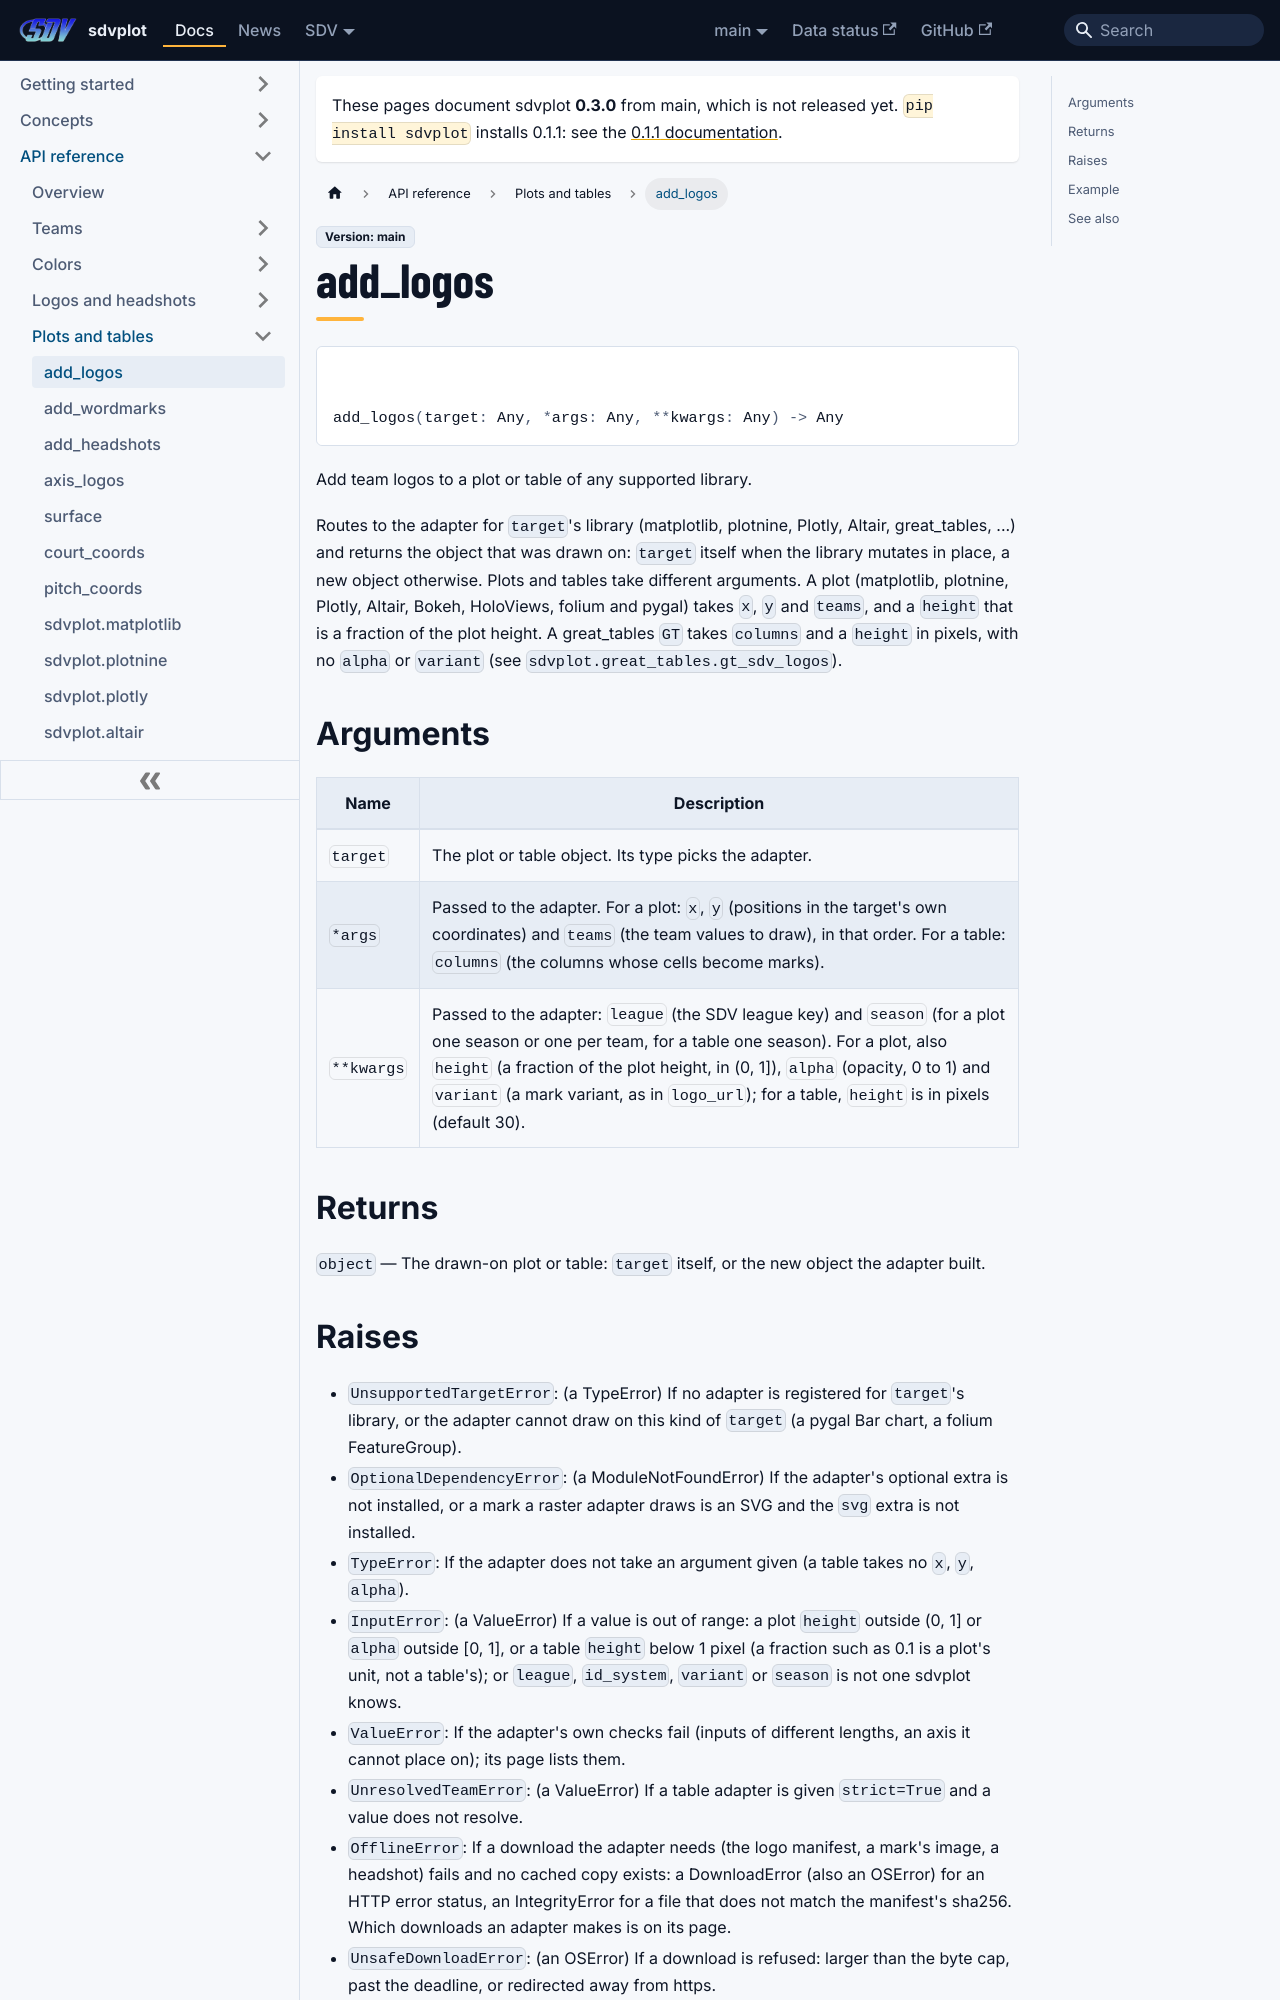

repository: sportsdataverse/sdvplot · page: docs/reference/add_logos/index.html · generator: docusaurus

---
title: add_logos
sidebar_label: add_logos
sidebar_position: 14
---

# add_logos

<div class="sdv-signature">

```python
add_logos(target: Any, *args: Any, **kwargs: Any) -> Any
```

</div>

Add team logos to a plot or table of any supported library.

Routes to the adapter for ``target``'s library (matplotlib, plotnine, Plotly, Altair, great_tables, ...) and returns
the object that was drawn on: ``target`` itself when the library mutates in place, a new object otherwise. Plots and
tables take different arguments. A plot (matplotlib, plotnine, Plotly, Altair, Bokeh, HoloViews, folium and pygal)
takes ``x``, ``y`` and ``teams``, and a ``height`` that is a fraction of the plot height. A great_tables ``GT``
takes ``columns`` and a ``height`` in pixels, with no ``alpha`` or ``variant`` (see
``sdvplot.great_tables.gt_sdv_logos``).

## Arguments

| Name | Description |
|---|---|
| `target` | The plot or table object. Its type picks the adapter. |
| `*args` | Passed to the adapter. For a plot: ``x``, ``y`` (positions in the target's own coordinates) and ``teams`` (the team values to draw), in that order. For a table: ``columns`` (the columns whose cells become marks). |
| `**kwargs` | Passed to the adapter: ``league`` (the SDV league key) and ``season`` (for a plot one season or one per team, for a table one season). For a plot, also ``height`` (a fraction of the plot height, in (0, 1]), ``alpha`` (opacity, 0 to 1) and ``variant`` (a mark variant, as in ``logo_url``); for a table, ``height`` is in pixels (default 30). |

## Returns

`object` — The drawn-on plot or table: ``target`` itself, or the new object the adapter built.
